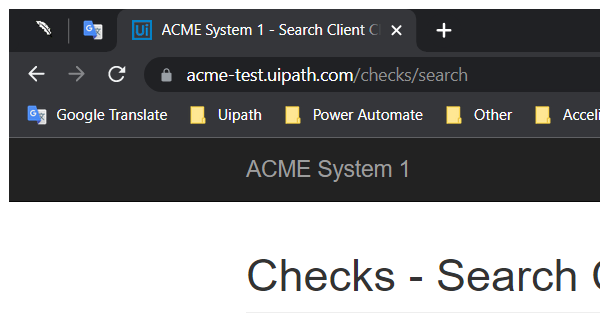
Task: Robotic Enterprise Framework
Workflow: System1_NavigateTo_Dashboard

Step 1: Attach Browser -system1page (chrome.exe)

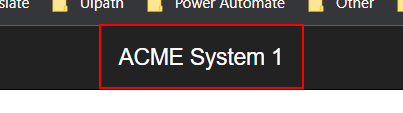
Step 2: click on the link 'ACME System 1'

Step 3: find the heading 'Dashboard' (no picture)

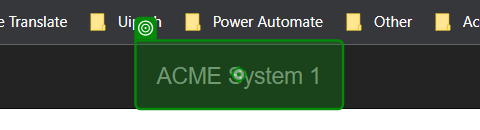
Step 4: click

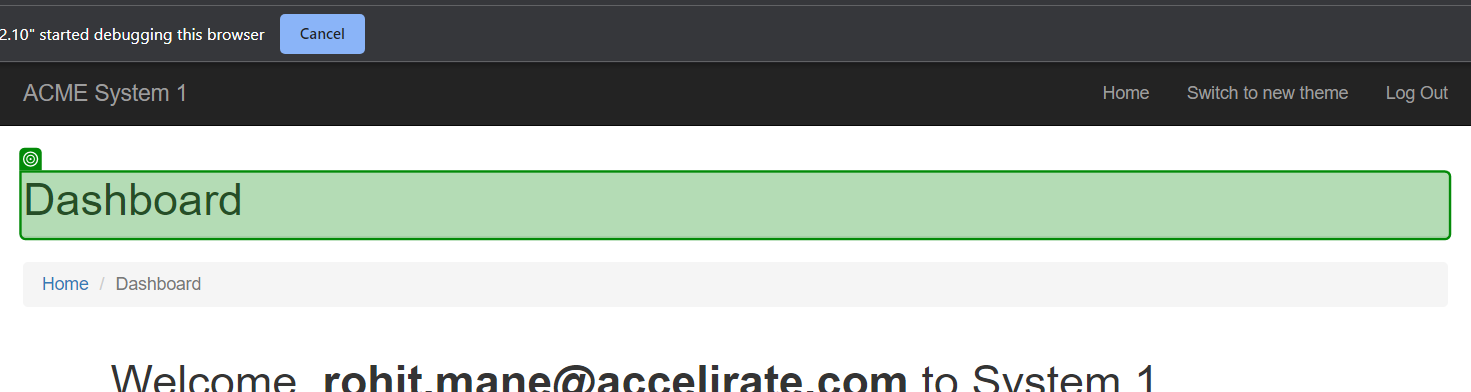
Step 5: check 'Dashboard'